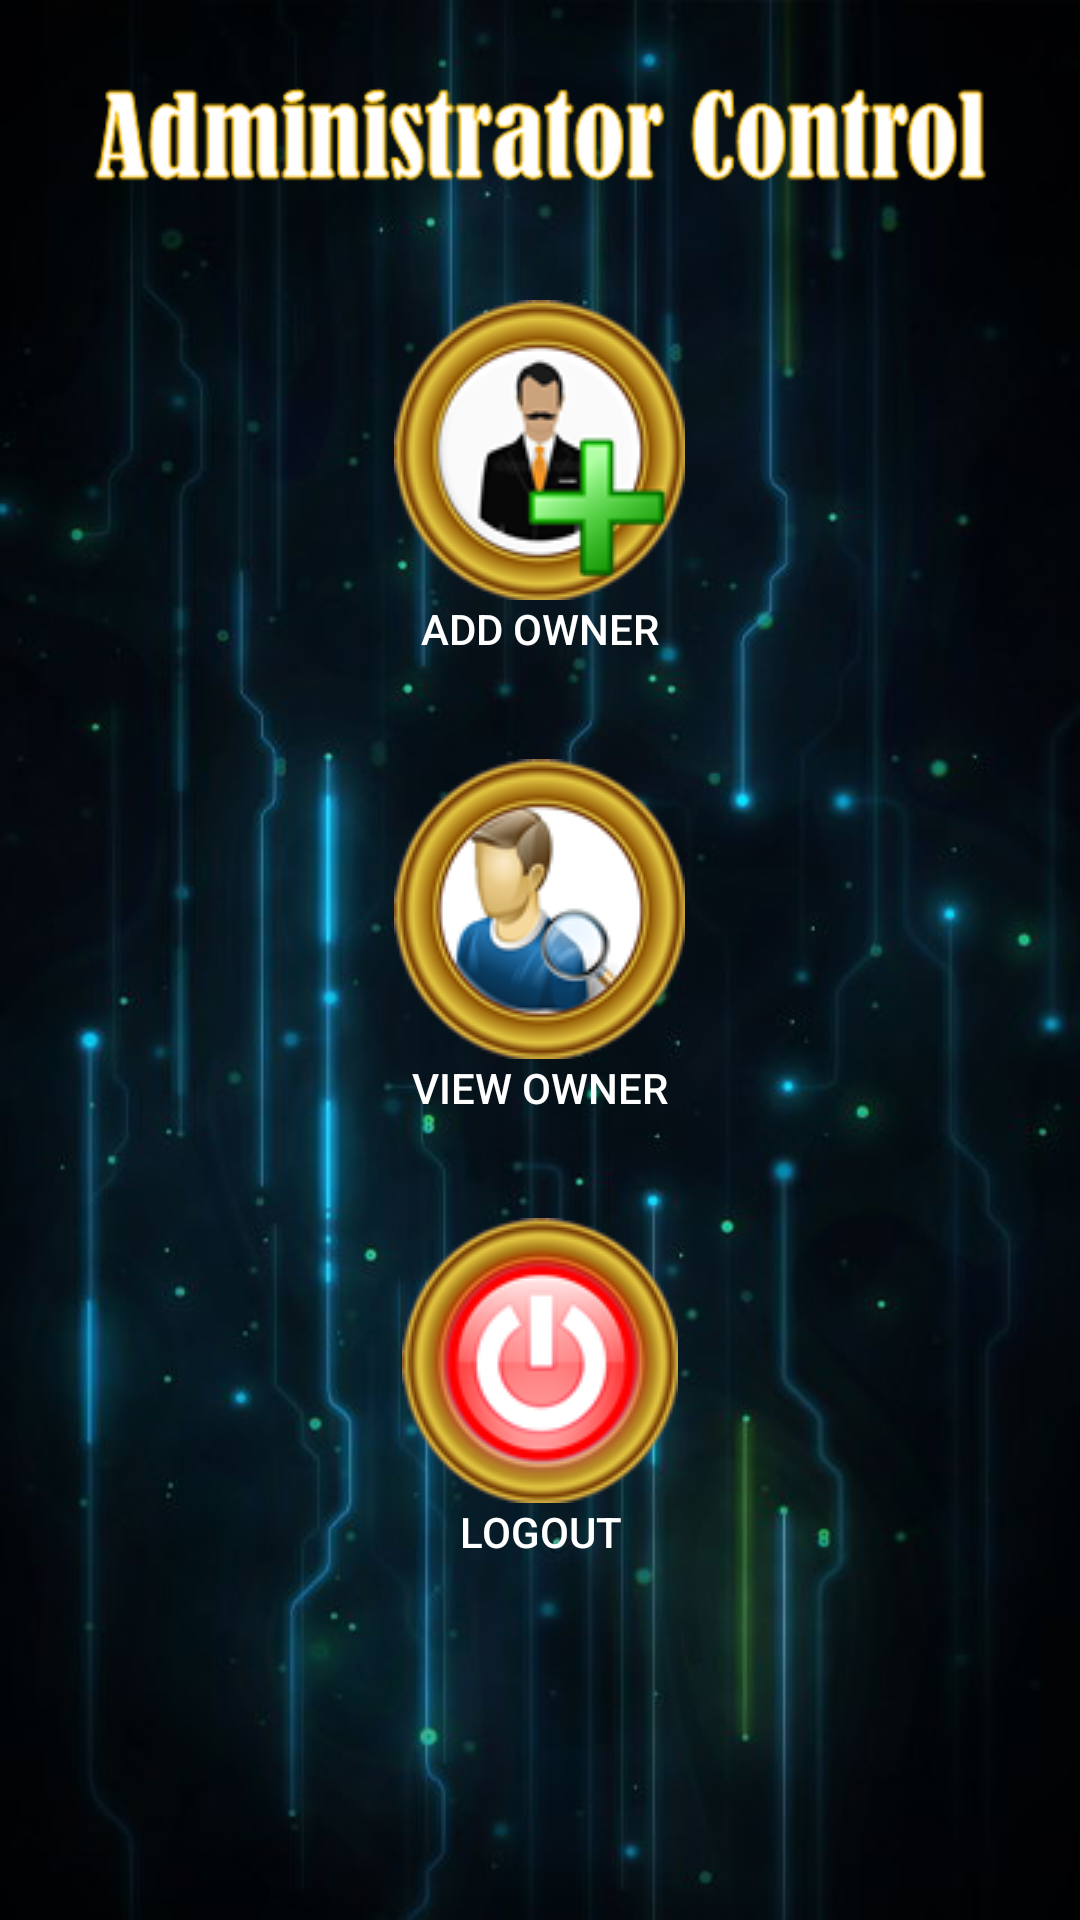

Android layout source for this screen:
<!-- AndroidManifest.xml: application theme AppTheme -->
<!-- res/layout/activity_admin_dashboard.xml -->
<?xml version="1.0" encoding="utf-8"?>
<LinearLayout xmlns:android="http://schemas.android.com/apk/res/android"
    android:layout_width="fill_parent"
    android:layout_height="fill_parent"
    android:orientation="vertical"
    android:background="@drawable/sss"
    >
    <ScrollView
        android:id="@+id/login_form"
        android:layout_width="match_parent"
        android:layout_height="match_parent">

    <LinearLayout
        android:layout_width="fill_parent"
        android:layout_height="wrap_content"
        android:layout_weight="1"

        android:orientation="vertical"
        android:padding="6dip">

        <LinearLayout
            android:layout_width="fill_parent"
            android:layout_height="wrap_content"
            android:layout_marginTop="60dp"
            android:layout_weight="1"
            android:orientation="vertical">

            <Button
                android:id="@+id/btn"
                style="@style/HomeButton"
                android:drawableTop="@drawable/addowner"
                android:onClick="onButtonClicker"
                android:textColor="@color/white"
                android:layout_marginTop="34dp"
                android:text="Add Owner" />

            <Button
                android:id="@+id/btn1"
                style="@style/HomeButton"
                android:drawableTop="@drawable/viewowner"
                android:onClick="onButtonClicker"
                android:layout_marginTop="34dp"
                android:textColor="@color/white"
                android:text="View Owner" />


            <Button
                android:id="@+id/btn3"
                style="@style/HomeButton"
                android:drawableTop="@drawable/logout"
                android:onClick="onButtonClicker"
                android:layout_marginTop="34dp"
                android:textColor="@color/white"
                android:text="Logout" />


        </LinearLayout>


    </LinearLayout>
    </ScrollView>
</LinearLayout>
<!-- resources referenced by this layout -->
<resources>
  <color name="white">#FFFFFF</color>
  <!-- drawable addowner: png bitmap (drawable, 17902 bytes) -->
  <!-- drawable logout: png bitmap (drawable, 17002 bytes) -->
  <!-- drawable sss: jpg bitmap (drawable, 364478 bytes) -->
  <!-- drawable viewowner: png bitmap (drawable, 19363 bytes) -->
  <style name="HomeButton">
          <item name="android:layout_gravity">center_vertical</item>
          <item name="android:layout_width">fill_parent</item>
          <item name="android:layout_height">wrap_content</item>
          <item name="android:layout_weight">1</item>
          <item name="android:gravity">center_horizontal</item>
  
          <item name="android:textStyle">normal</item>
          <item name="android:textColor">@color/black</item>
          <item name="android:background">@null</item>
      </style>
  <style name="AppTheme" parent="Theme.AppCompat.DayNight.NoActionBar">
          
          <item name="colorPrimary">@color/colorPrimary</item>
          <item name="colorPrimaryDark">@color/colorPrimaryDark</item>
          <item name="colorAccent">@color/colorAccent</item>
      </style>
  <color name="black">#000000</color>
  <color name="colorPrimary">#3F51B5</color>
  <color name="colorPrimaryDark">#303F9F</color>
  <color name="colorAccent">#FF4081</color>
</resources>
